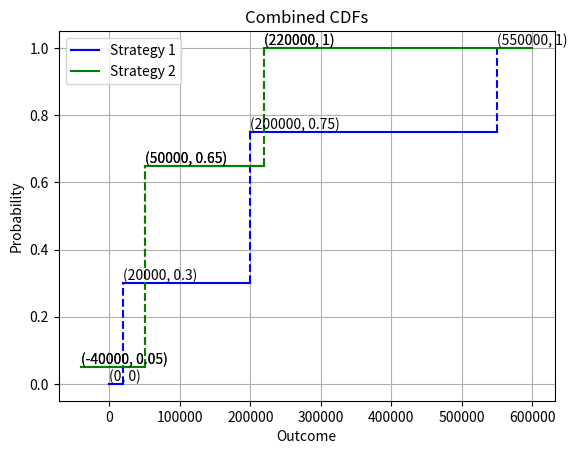

The matplotlib source for this figure:
import matplotlib.pyplot as plt
from matplotlib.lines import Line2D

def plot_single_cdf(points, color='blue'):
    """
    Plot a single Cumulative Distribution Function (CDF).

    Parameters:
        points (list of tuples): List containing points for the CDF.
                                 Each tuple represents a point (x, y).
        color (str, optional): Color of the lines. Default is 'blue'.

    Returns:
        None
    """

    x_values = []
    y_values = []

    for i in range(len(points)):
        x, y = points[i]
        x_values.append(x)
        y_values.append(y)
        if i < len(points) - 1:
            next_x, next_y = points[i+1]
            if next_x == x:  # If x is constant, then the line is vertical
                linestyle = 'dashed'
                plt.plot([x, next_x], [y, next_y], linestyle=linestyle, color=color)
            else:  # If y is constant, then the line is horizontal
                linestyle = 'solid'
                plt.plot([x, next_x], [y, y], linestyle=linestyle, color=color)
                plt.plot([next_x, next_x], [y, next_y], linestyle='dashed', color=color)

    # Add labels for each point
    for point in points[:-1]:
        plt.text(point[0], point[1], f'({point[0]}, {point[1]})', verticalalignment='bottom')

    plt.xlabel('Outcome')
    plt.ylabel('Probability')
    plt.title('Cumulative Risk Profile')
    plt.grid(True)

    plt.show()

def plot_comparison_cdf(points_list, labels=None, color1='blue', color2='green'):
    """
    Plot multiple Cumulative Distribution Functions (CDFs) for comparison.

    Parameters:
        points_list (list of list of tuples): List containing points for each CDF to compare.
                                              Each sublist represents a CDF, and each tuple represents a point (x, y).
        labels (list of str, optional): Labels for each CDF. If provided, should have the same length as points_list.
        color1 (str, optional): Color of the lines for the first CDF. Default is 'blue'.
        color2 (str, optional): Color of the lines for the second CDF. Default is 'green'.

    Returns:
        None
    """

    if labels is None:
        labels = ['CDF {}'.format(i+1) for i in range(len(points_list))]
    elif len(labels) != len(points_list):
        raise ValueError("Number of labels should match the number of CDFs.")

    for i, points in enumerate(points_list):
        x_values = []
        y_values = []

        for j in range(len(points)):
            x, y = points[j]
            x_values.append(x)
            y_values.append(y)
            if j < len(points) - 1:
                next_x, next_y = points[j+1]
                if next_x == x:  # If x is constant, then the line is vertical
                    linestyle = 'dashed'
                    if i == 0:
                        plt.plot([x, next_x], [y, next_y], linestyle=linestyle, color=color1)
                    else:
                        plt.plot([x, next_x], [y, next_y], linestyle=linestyle, color=color2)
                else:  # If y is constant, then the line is horizontal
                    linestyle = 'solid'
                    if i == 0:
                        plt.plot([x, next_x], [y, y], linestyle=linestyle, color=color1)
                        plt.plot([next_x, next_x], [y, next_y], linestyle='dashed', color=color1)
                    else:
                        plt.plot([x, next_x], [y, y], linestyle=linestyle, color=color2)
                        plt.plot([next_x, next_x], [y, next_y], linestyle='dashed', color=color2)

        # Add labels for each point
        for point in points[:-1]:
            plt.text(point[0], point[1], f'({point[0]}, {point[1]})', verticalalignment='bottom')

    plt.xlabel('Outcome')
    plt.ylabel('Probability')
    plt.title('Combined CDFs')
    plt.grid(True)

    # Create legend entries using Line2D objects
    legend_entries = [Line2D([0], [0], color=color1, linestyle='solid'),
                      Line2D([0], [0], color=color2, linestyle='solid')]

    # Show legend with specified legend entries and labels
    plt.legend(legend_entries, labels)

    plt.show()


# Example usage:

# Single CDF with custom color
points_single = [(-40000, 0.05), (50000, 0.65), (220000, 1), (250000, 1)]
plot_single_cdf(points_single, color='red')

# Comparison CDFs with custom colors
points_compare = [[(0,0),(20000, 0.30), (200000, 0.75), (550000, 1), (600000, 1)],
                  [(-40000, 0.05), (50000, 0.65), (220000, 1), (600000, 1)]]
plot_comparison_cdf(points_compare, labels=['Strategy 1', 'Strategy 2'], color1='blue', color2='green')
